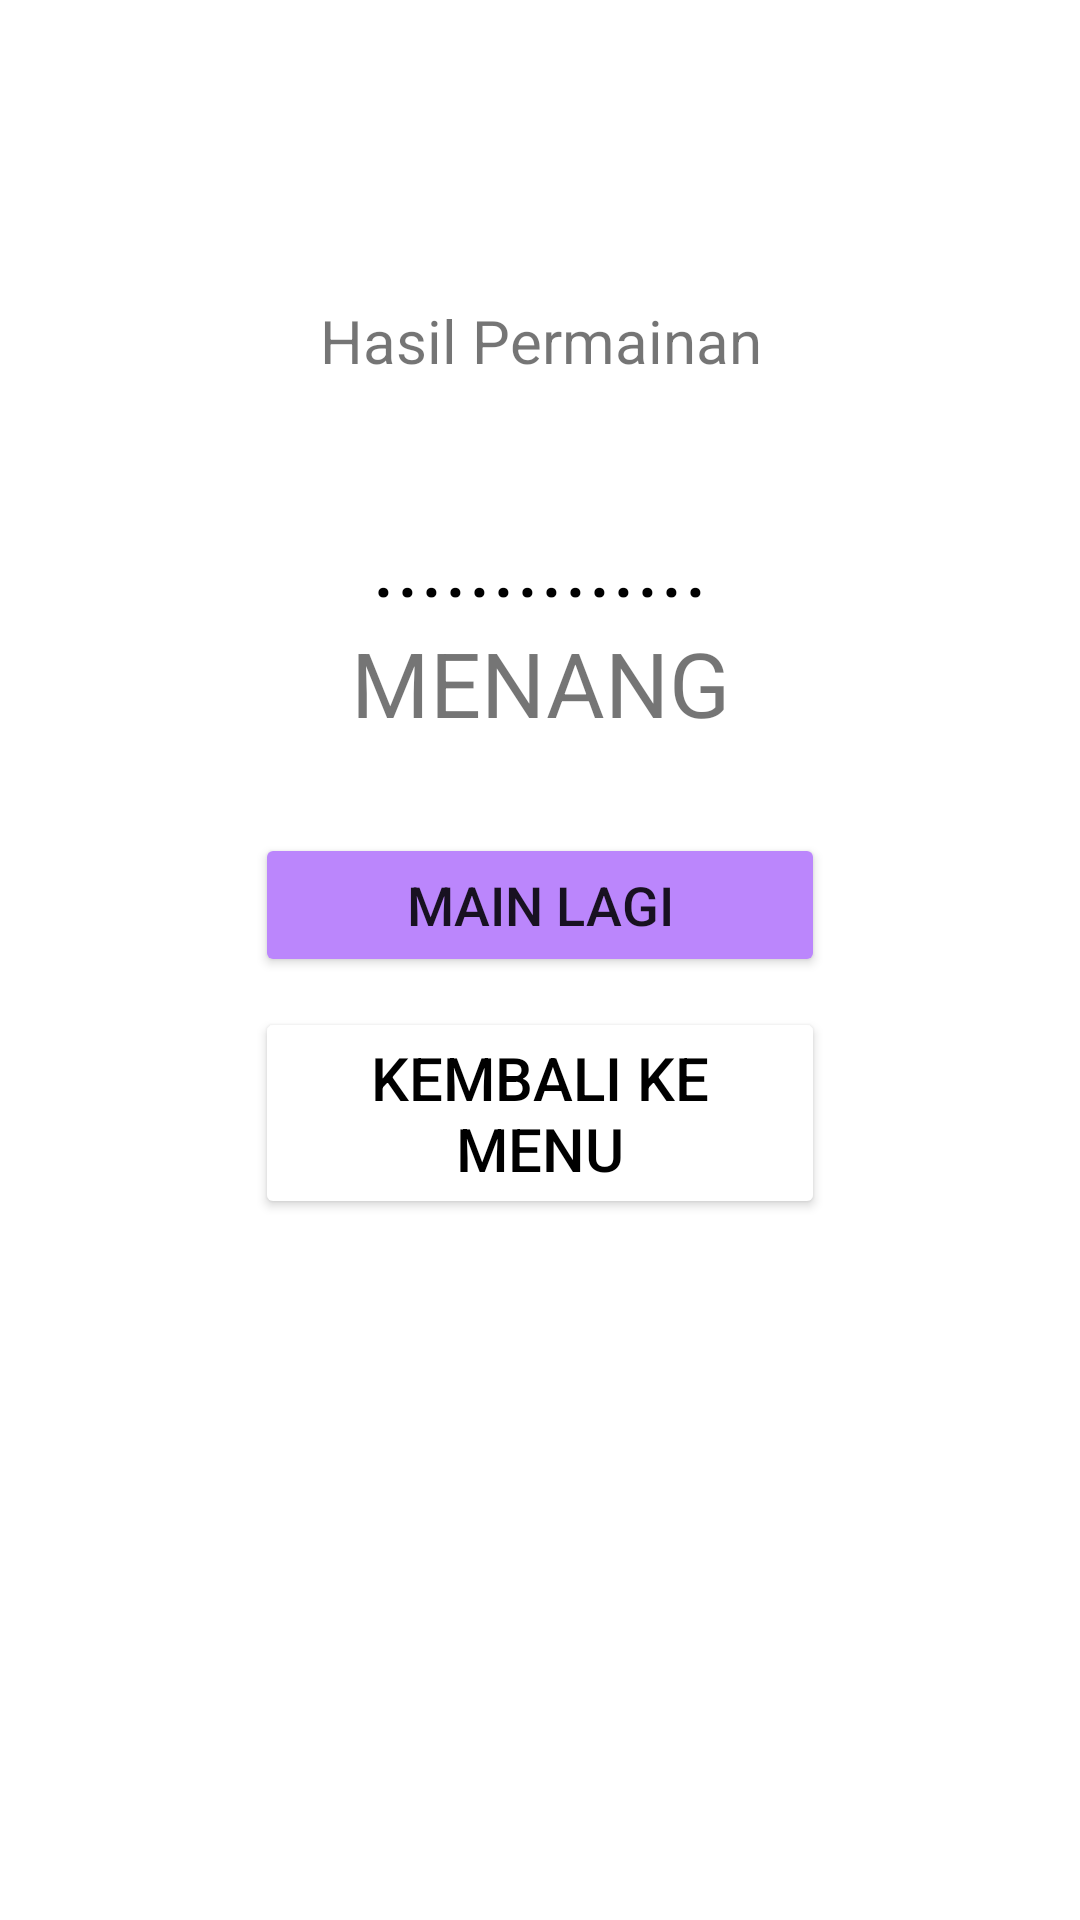

This screen was rendered from an Android layout file. Write that file and the resources it references.
<!-- AndroidManifest.xml: application theme Theme.ChallengeChapter4 -->
<!-- res/layout/fragment_pemenang_dialog.xml -->
<?xml version="1.0" encoding="utf-8"?>
<androidx.constraintlayout.widget.ConstraintLayout xmlns:android="http://schemas.android.com/apk/res/android"
    xmlns:app="http://schemas.android.com/apk/res-auto"
    android:layout_width="match_parent"
    android:layout_height="wrap_content"
    android:padding="70dp"
    >

    <TextView
        android:id="@+id/tvTitle"
        android:layout_width="match_parent"
        android:layout_height="wrap_content"
        android:layout_margin="30dp"
        android:text="Hasil Permainan"
        android:textAlignment="center"
        android:textSize="20sp"
        app:layout_constraintTop_toTopOf="parent" />

    <TextView
        android:id="@+id/tvPemenang"
        android:layout_width="wrap_content"
        android:layout_height="wrap_content"
        android:layout_marginTop="40dp"
        android:text=".............."
        android:textAlignment="center"
        android:textSize="30sp"
        android:textColor="@color/black"
        app:layout_constraintLeft_toLeftOf="@id/tvTitle"
        app:layout_constraintRight_toRightOf="@id/tvTitle"
        app:layout_constraintTop_toBottomOf="@id/tvTitle" />

    <TextView
        android:id="@+id/tvHasil"
        android:layout_width="wrap_content"
        android:layout_height="wrap_content"
        android:text="MENANG"
        android:textAlignment="center"
        android:textSize="30sp"
        app:layout_constraintLeft_toLeftOf="@id/tvPemenang"
        app:layout_constraintRight_toRightOf="@id/tvPemenang"
        app:layout_constraintTop_toBottomOf="@id/tvPemenang" />

    <Button
        android:id="@+id/btnUlang"
        android:layout_width="match_parent"
        android:layout_height="wrap_content"
        android:layout_marginLeft="15dp"
        android:layout_marginTop="30dp"
        android:layout_marginRight="15dp"
        android:text="Main Lagi"
        android:textSize="18sp"
        android:backgroundTint="@color/purple_200"
        app:layout_constraintLeft_toLeftOf="@id/tvHasil"
        app:layout_constraintRight_toRightOf="@id/tvHasil"
        app:layout_constraintTop_toBottomOf="@id/tvHasil" />

    <Button
        android:id="@+id/btnMenu"
        android:layout_width="match_parent"
        android:layout_height="wrap_content"
        android:layout_marginLeft="15dp"
        android:layout_marginTop="10dp"
        android:layout_marginRight="15dp"
        android:textColor="@color/black"
        android:text="Kembali ke Menu"
        android:backgroundTint="@color/Oren"
        android:textSize="20sp"
        app:layout_constraintTop_toBottomOf="@id/btnUlang" />


</androidx.constraintlayout.widget.ConstraintLayout>
<!-- resources referenced by this layout -->
<resources>
  <color name="black">#FF000000</color>
  <color name="purple_200">#FFBB86FC</color>
  <style name="Theme.ChallengeChapter4" parent="Theme.MaterialComponents.DayNight.DarkActionBar">
          
          <item name="colorPrimary">@color/purple_500</item>
          <item name="colorPrimaryVariant">@color/purple_700</item>
          <item name="colorOnPrimary">@color/white</item>
          
          <item name="colorSecondary">@color/teal_200</item>
          <item name="colorSecondaryVariant">@color/teal_700</item>
          <item name="colorOnSecondary">@color/black</item>
          
          <item name="android:statusBarColor" tools:targetApi="l">?attr/colorOnPrimary</item>
          
      </style>
  <color name="purple_500">#FF6200EE</color>
  <color name="purple_700">#FF3700B3</color>
  <color name="white">#FFFFFFFF</color>
  <color name="teal_200">#FF03DAC5</color>
  <color name="teal_700">#FF018786</color>
</resources>
